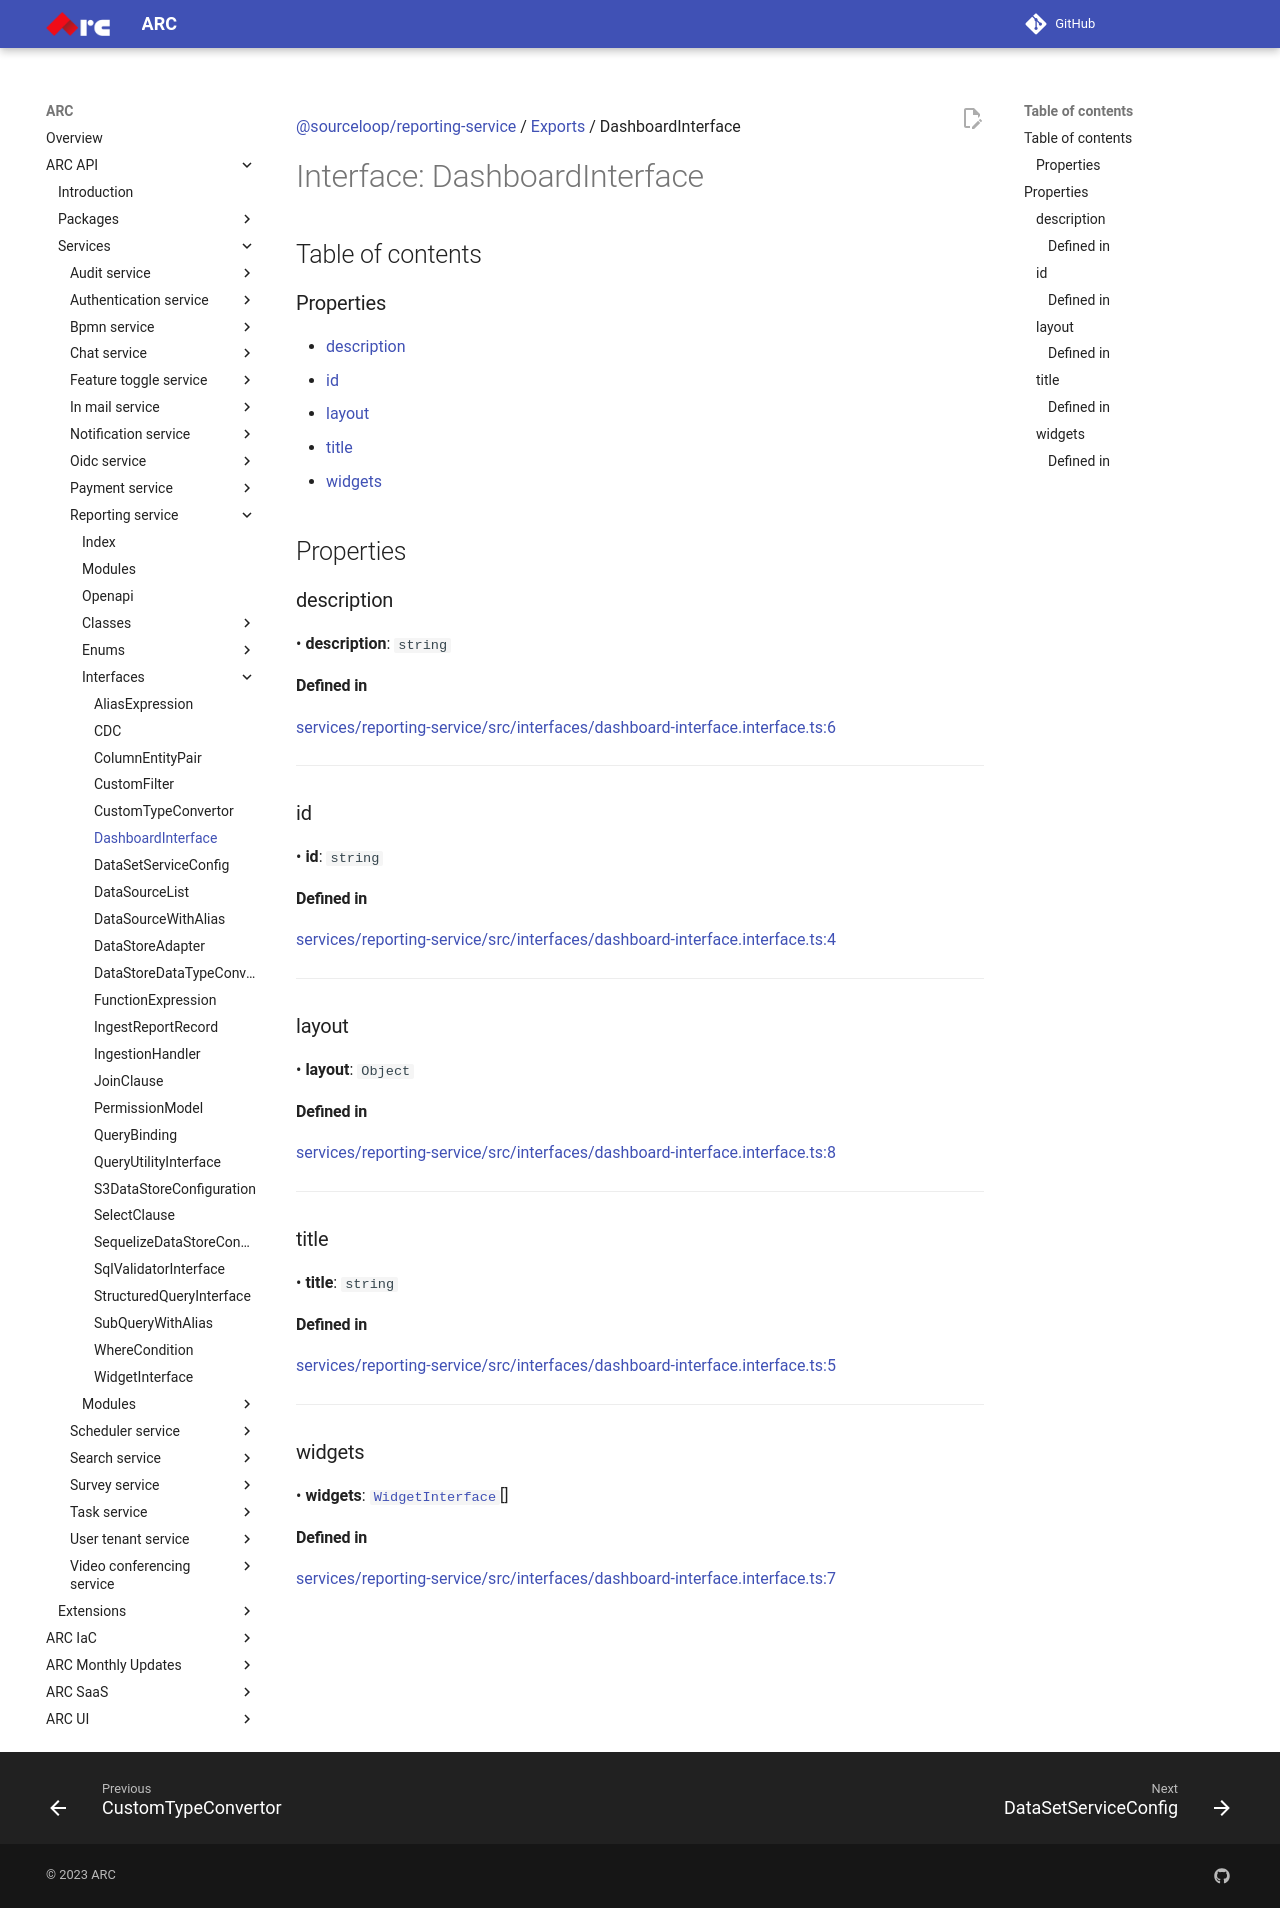

repository: sourcefuse/arc-docs · page: arc-api-docs/services/reporting-service/interfaces/DashboardInterface/index.html · generator: mkdocs

[@sourceloop/reporting-service](../README.md) / [Exports](../modules.md) / DashboardInterface

# Interface: DashboardInterface

## Table of contents

### Properties

- [description](DashboardInterface.md#description)
- [id](DashboardInterface.md#id)
- [layout](DashboardInterface.md#layout)
- [title](DashboardInterface.md#title)
- [widgets](DashboardInterface.md#widgets)

## Properties

### description

• **description**: `string`

#### Defined in

[services/reporting-service/src/interfaces/dashboard-interface.interface.ts:6](https://github.com/sourcefuse/loopback4-microservice-catalog/blob/eb9d4d57/services/reporting-service/src/interfaces/dashboard-interface.interface.ts#L6)

___

### id

• **id**: `string`

#### Defined in

[services/reporting-service/src/interfaces/dashboard-interface.interface.ts:4](https://github.com/sourcefuse/loopback4-microservice-catalog/blob/eb9d4d57/services/reporting-service/src/interfaces/dashboard-interface.interface.ts#L4)

___

### layout

• **layout**: `Object`

#### Defined in

[services/reporting-service/src/interfaces/dashboard-interface.interface.ts:8](https://github.com/sourcefuse/loopback4-microservice-catalog/blob/eb9d4d57/services/reporting-service/src/interfaces/dashboard-interface.interface.ts#L8)

___

### title

• **title**: `string`

#### Defined in

[services/reporting-service/src/interfaces/dashboard-interface.interface.ts:5](https://github.com/sourcefuse/loopback4-microservice-catalog/blob/eb9d4d57/services/reporting-service/src/interfaces/dashboard-interface.interface.ts#L5)

___

### widgets

• **widgets**: [`WidgetInterface`](WidgetInterface.md)[]

#### Defined in

[services/reporting-service/src/interfaces/dashboard-interface.interface.ts:7](https://github.com/sourcefuse/loopback4-microservice-catalog/blob/eb9d4d57/services/reporting-service/src/interfaces/dashboard-interface.interface.ts#L7)
